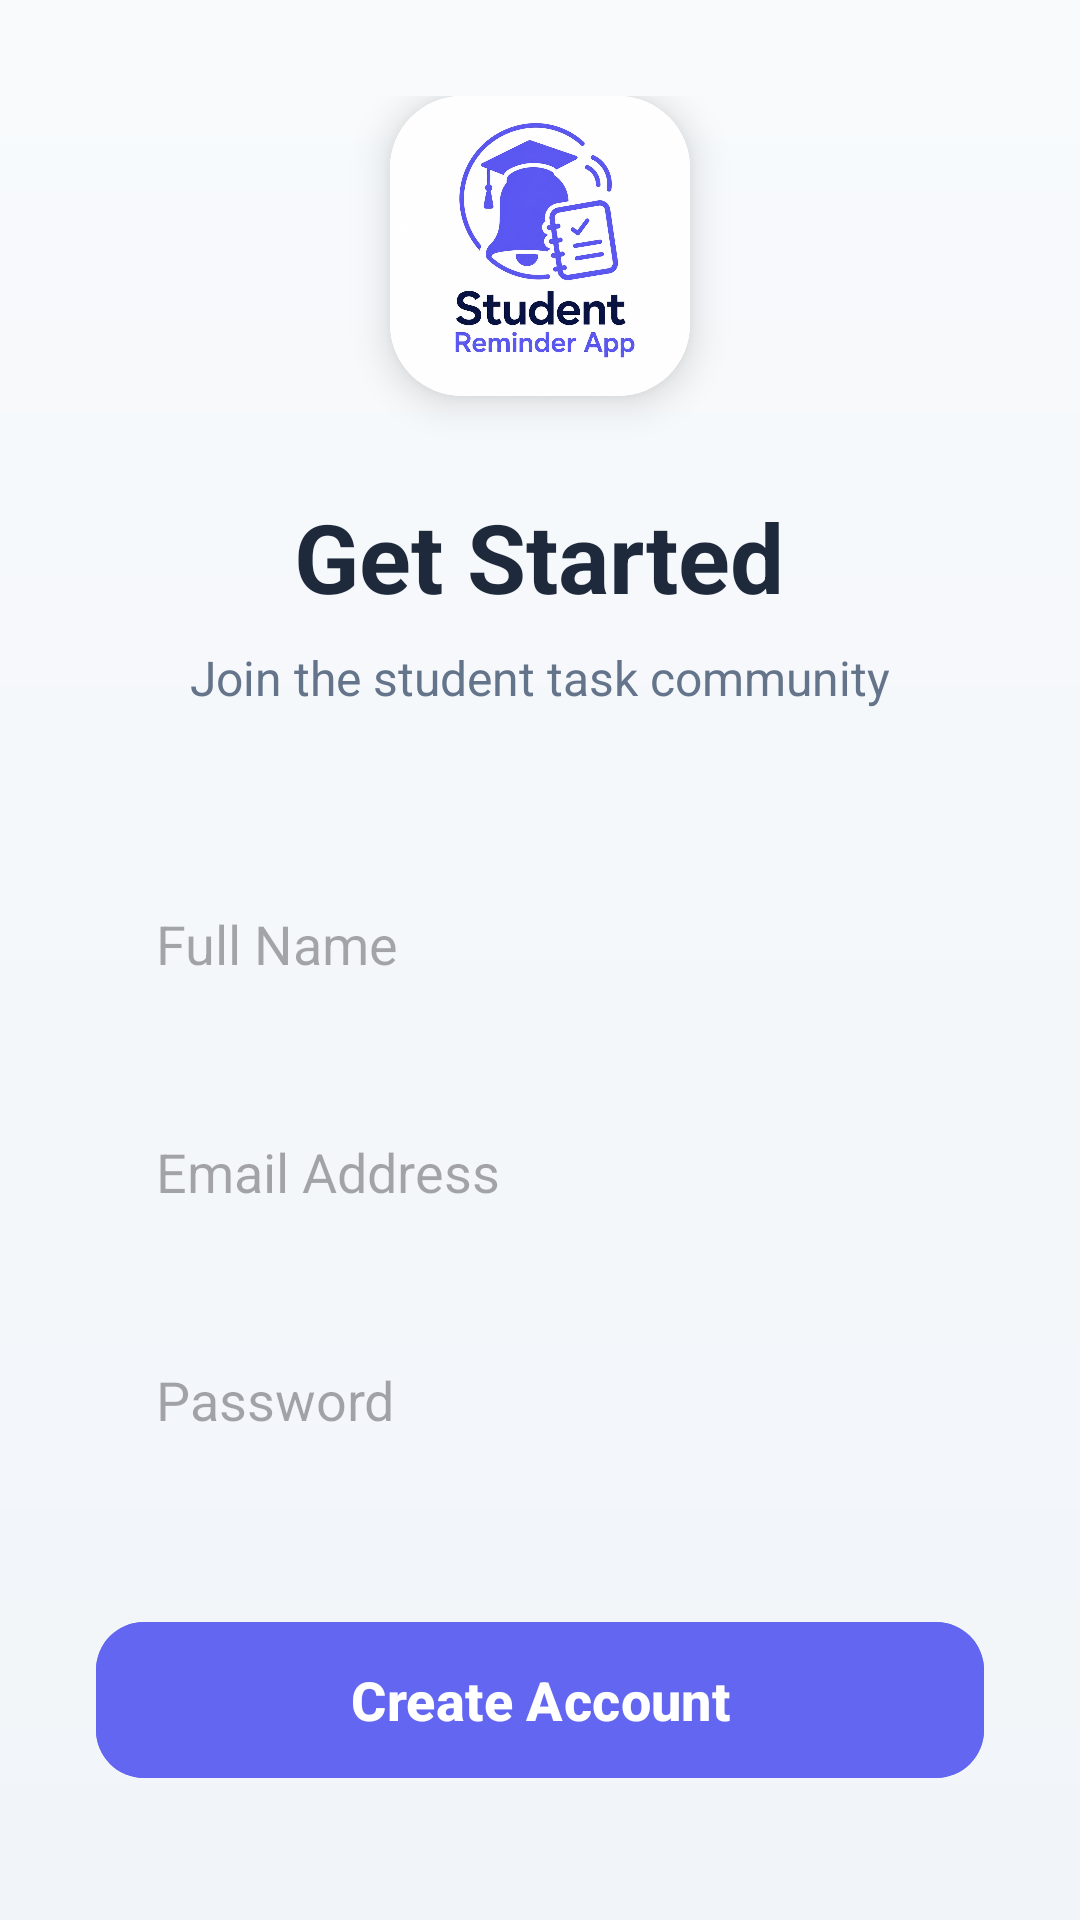

Reconstruct the res/layout file that produces this screen, plus the resources it refers to.
<!-- AndroidManifest.xml: application theme Theme.Material3.DayNight.NoActionBar -->
<!-- res/layout/activity_register.xml -->
<?xml version="1.0" encoding="utf-8"?>
<LinearLayout xmlns:android="http://schemas.android.com/apk/res/android"
    xmlns:app="http://schemas.android.com/apk/res-auto"
    android:layout_width="match_parent"
    android:layout_height="match_parent"
    android:background="@drawable/bg_gradient"
    android:gravity="center"
    android:orientation="vertical"
    android:padding="32dp">

    <androidx.cardview.widget.CardView
        android:layout_width="100dp"
        android:layout_height="100dp"
        app:cardCornerRadius="24dp"
        app:cardElevation="8dp">

        <ImageView
            android:layout_width="match_parent"
            android:layout_height="match_parent"
            android:src="@drawable/image"
            android:scaleType="centerCrop"
            android:background="@color/card_bg" />
    </androidx.cardview.widget.CardView>

    <TextView
        android:layout_width="wrap_content"
        android:layout_height="wrap_content"
        android:layout_marginTop="32dp"
        android:text="@string/get_started"
        android:textColor="@color/text_primary"
        android:textSize="32sp"
        android:textStyle="bold" />

    <TextView
        android:layout_width="wrap_content"
        android:layout_height="wrap_content"
        android:layout_marginTop="8dp"
        android:text="@string/join_community"
        android:textColor="@color/text_secondary"
        android:textSize="16sp" />

    <LinearLayout
        android:layout_width="match_parent"
        android:layout_height="wrap_content"
        android:layout_marginTop="48dp"
        android:orientation="vertical">

        <EditText
            android:id="@+id/etName"
            android:layout_width="match_parent"
            android:layout_height="60dp"
            android:background="@drawable/bg_input_field"
            android:hint="@string/name"
            android:inputType="textPersonName"
            android:paddingHorizontal="20dp"
            android:textColor="@color/text_primary" />

        <EditText
            android:id="@+id/etEmail"
            android:layout_width="match_parent"
            android:layout_height="60dp"
            android:layout_marginTop="16dp"
            android:background="@drawable/bg_input_field"
            android:hint="@string/email_address"
            android:inputType="textEmailAddress"
            android:paddingHorizontal="20dp"
            android:textColor="@color/text_primary" />

        <EditText
            android:id="@+id/etPassword"
            android:layout_width="match_parent"
            android:layout_height="60dp"
            android:layout_marginTop="16dp"
            android:background="@drawable/bg_input_field"
            android:hint="@string/password"
            android:inputType="textPassword"
            android:paddingHorizontal="20dp"
            android:textColor="@color/text_primary" />

        <com.google.android.material.button.MaterialButton
            android:id="@+id/btnRegister"
            android:layout_width="match_parent"
            android:layout_height="60dp"
            android:layout_marginTop="40dp"
            android:backgroundTint="@color/primary_color"
            android:text="@string/create_account"
            android:textAllCaps="false"
            android:textSize="18sp"
            android:textStyle="bold"
            app:cornerRadius="16dp"
            app:elevation="8dp" />

        <TextView
            android:id="@+id/tvGoToLogin"
            android:layout_width="wrap_content"
            android:layout_height="wrap_content"
            android:layout_gravity="center"
            android:layout_marginTop="32dp"
            android:text="@string/already_member"
            android:textColor="@color/primary_color"
            android:textSize="16sp"
            android:textStyle="bold" />

    </LinearLayout>

</LinearLayout>
<!-- resources referenced by this layout -->
<resources>
  <color name="card_bg">#FFFFFF</color>
  <color name="primary_color">#6366F1</color>
  <color name="text_primary">#1E293B</color>
  <color name="text_secondary">#64748B</color>
  <!-- drawable bg_gradient (drawable) -->
  <?xml version="1.0" encoding="utf-8"?>
  <shape xmlns:android="http://schemas.android.com/apk/res/android">
      <gradient
          android:startColor="@color/screen_bg_start"
          android:endColor="@color/screen_bg_end"
          android:angle="270" />
  </shape>
  <!-- drawable image: jpeg bitmap (drawable, 94198 bytes) -->
  <string name="already_member">Already a member? Sign In</string>
  <string name="create_account">Create Account</string>
  <string name="email_address">Email Address</string>
  <string name="get_started">Get Started</string>
  <string name="join_community">Join the student task community</string>
  <string name="name">Full Name</string>
  <string name="password">Password</string>
  <color name="screen_bg_start">#F8FAFC</color>
  <color name="screen_bg_end">#F1F5F9</color>
</resources>
